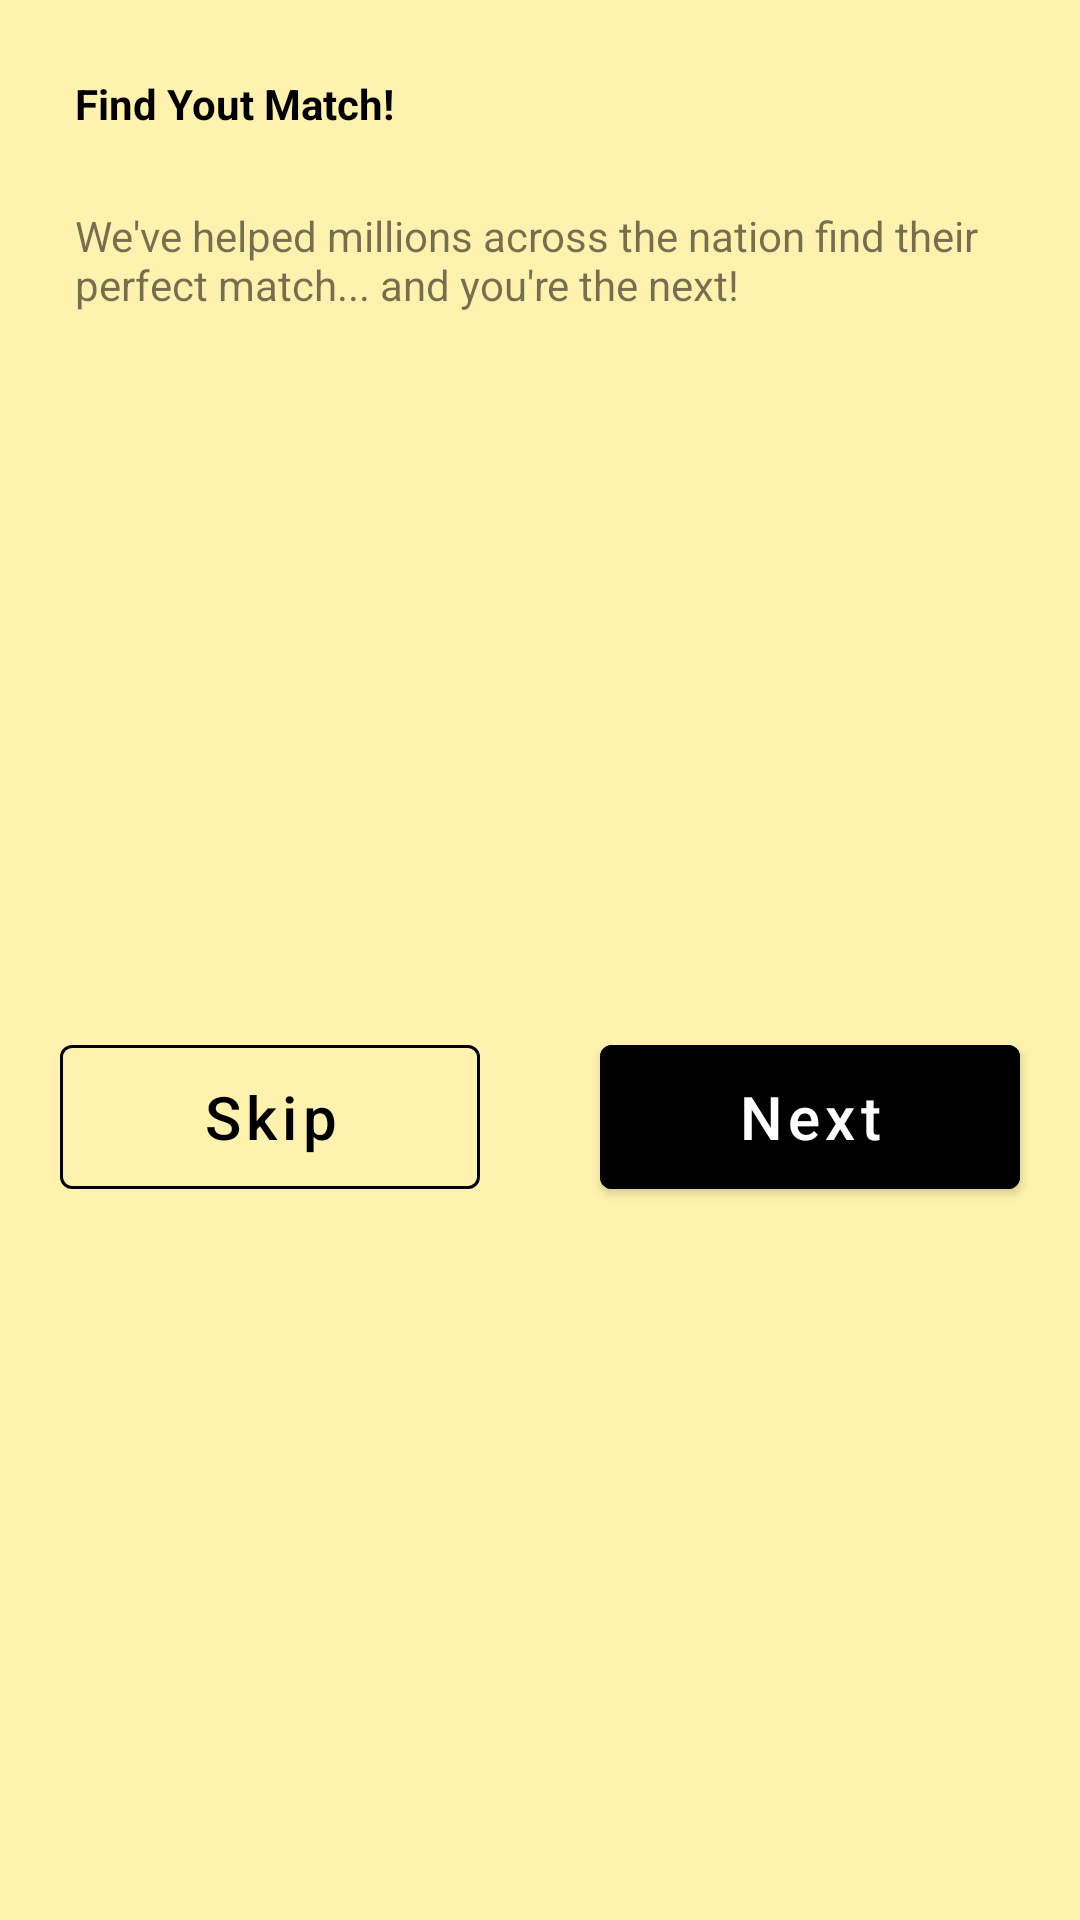

Here is an Android app screen rendered from its layout file. Give the layout XML and the strings, colors and styles it references.
<!-- AndroidManifest.xml: application theme Theme.Ejercicio8Tabs -->
<!-- res/layout/fragment_match.xml -->
<?xml version="1.0" encoding="utf-8"?>
<FrameLayout xmlns:android="http://schemas.android.com/apk/res/android"
    xmlns:app="http://schemas.android.com/apk/res-auto"
    xmlns:tools="http://schemas.android.com/tools"
    android:layout_width="match_parent"
    android:layout_height="match_parent"
    tools:context=".fragments.MatchFragment">

    <androidx.constraintlayout.widget.ConstraintLayout
        android:layout_width="match_parent"
        android:layout_height="match_parent"
        android:background="@color/light_orange">

        <com.google.android.material.textview.MaterialTextView
            android:id="@+id/match_title"
            android:layout_width="match_parent"
            android:layout_height="wrap_content"
            android:layout_marginStart="25dp"
            android:layout_marginTop="25dp"
            android:text="@string/match_title"
            android:textColor="@color/black"
            android:textSize="@dimen/title_H1"
            android:textStyle="bold"
            app:layout_constraintTop_toTopOf="parent" />

        <com.google.android.material.textview.MaterialTextView
            android:id="@+id/match_text"
            android:layout_width="match_parent"
            android:layout_height="wrap_content"
            android:layout_marginHorizontal="25dp"
            android:layout_marginTop="25dp"
            android:text="@string/match_text"
            app:layout_constraintTop_toBottomOf="@+id/match_title" />

        <androidx.appcompat.widget.AppCompatImageView
            android:id="@+id/match_image"
            android:layout_width="match_parent"
            android:layout_height="wrap_content"
            android:src="@drawable/match"
            app:layout_constraintTop_toBottomOf="@id/match_text" />

        <com.google.android.material.button.MaterialButton
            android:id="@+id/match_button_skip"
            style="@style/Widget.MaterialComponents.Button.OutlinedButton"
            android:layout_width="0dp"
            android:layout_height="60dp"
            android:layout_marginHorizontal="20dp"
            android:text="@string/skip"
            android:textAllCaps="false"
            android:textColor="@color/black"
            android:textSize="20sp"
            app:layout_constraintBottom_toBottomOf="parent"
            app:layout_constraintEnd_toStartOf="@id/match_button_next"
            app:layout_constraintStart_toStartOf="parent"
            app:layout_constraintTop_toBottomOf="@id/match_image"
            app:strokeColor="@color/black"
            app:strokeWidth="1dp" />

        <com.google.android.material.button.MaterialButton
            android:id="@+id/match_button_next"
            android:layout_width="0dp"
            android:layout_height="60dp"
            android:layout_marginHorizontal="20dp"
            android:backgroundTint="@color/black"
            android:text="@string/next"
            android:textAllCaps="false"
            android:textSize="20sp"
            app:layout_constraintEnd_toEndOf="parent"
            app:layout_constraintStart_toEndOf="@id/match_button_skip"
            app:layout_constraintTop_toTopOf="@id/match_button_skip" />


    </androidx.constraintlayout.widget.ConstraintLayout>

</FrameLayout>
<!-- resources referenced by this layout -->
<resources>
  <color name="black">#FF000000</color>
  <color name="light_orange">#fff2ae</color>
  <string name="match_text">We\'ve helped millions across the nation find their perfect match... and you\'re the next!</string>
  <string name="match_title">Find Yout Match!</string>
  <string name="next">Next</string>
  <string name="skip">Skip</string>
  <style name="Theme.Ejercicio8Tabs" parent="Theme.MaterialComponents.DayNight.NoActionBar">
          
          <item name="colorPrimary">@color/teal_700</item>
          <item name="colorPrimaryVariant">@color/teal_800</item>
          <item name="colorOnPrimary">@color/white</item>
          
          <item name="colorSecondary">@color/teal_200</item>
          <item name="colorSecondaryVariant">@color/teal_700</item>
          <item name="colorOnSecondary">@color/black</item>
          
          <item name="android:statusBarColor" tools:targetApi="l">?attr/colorPrimaryVariant</item>
          
      </style>
  <color name="teal_700">#FF018786</color>
  <color name="teal_800">#00695C</color>
  <color name="white">#FFFFFFFF</color>
  <color name="teal_200">#FF03DAC5</color>
</resources>
